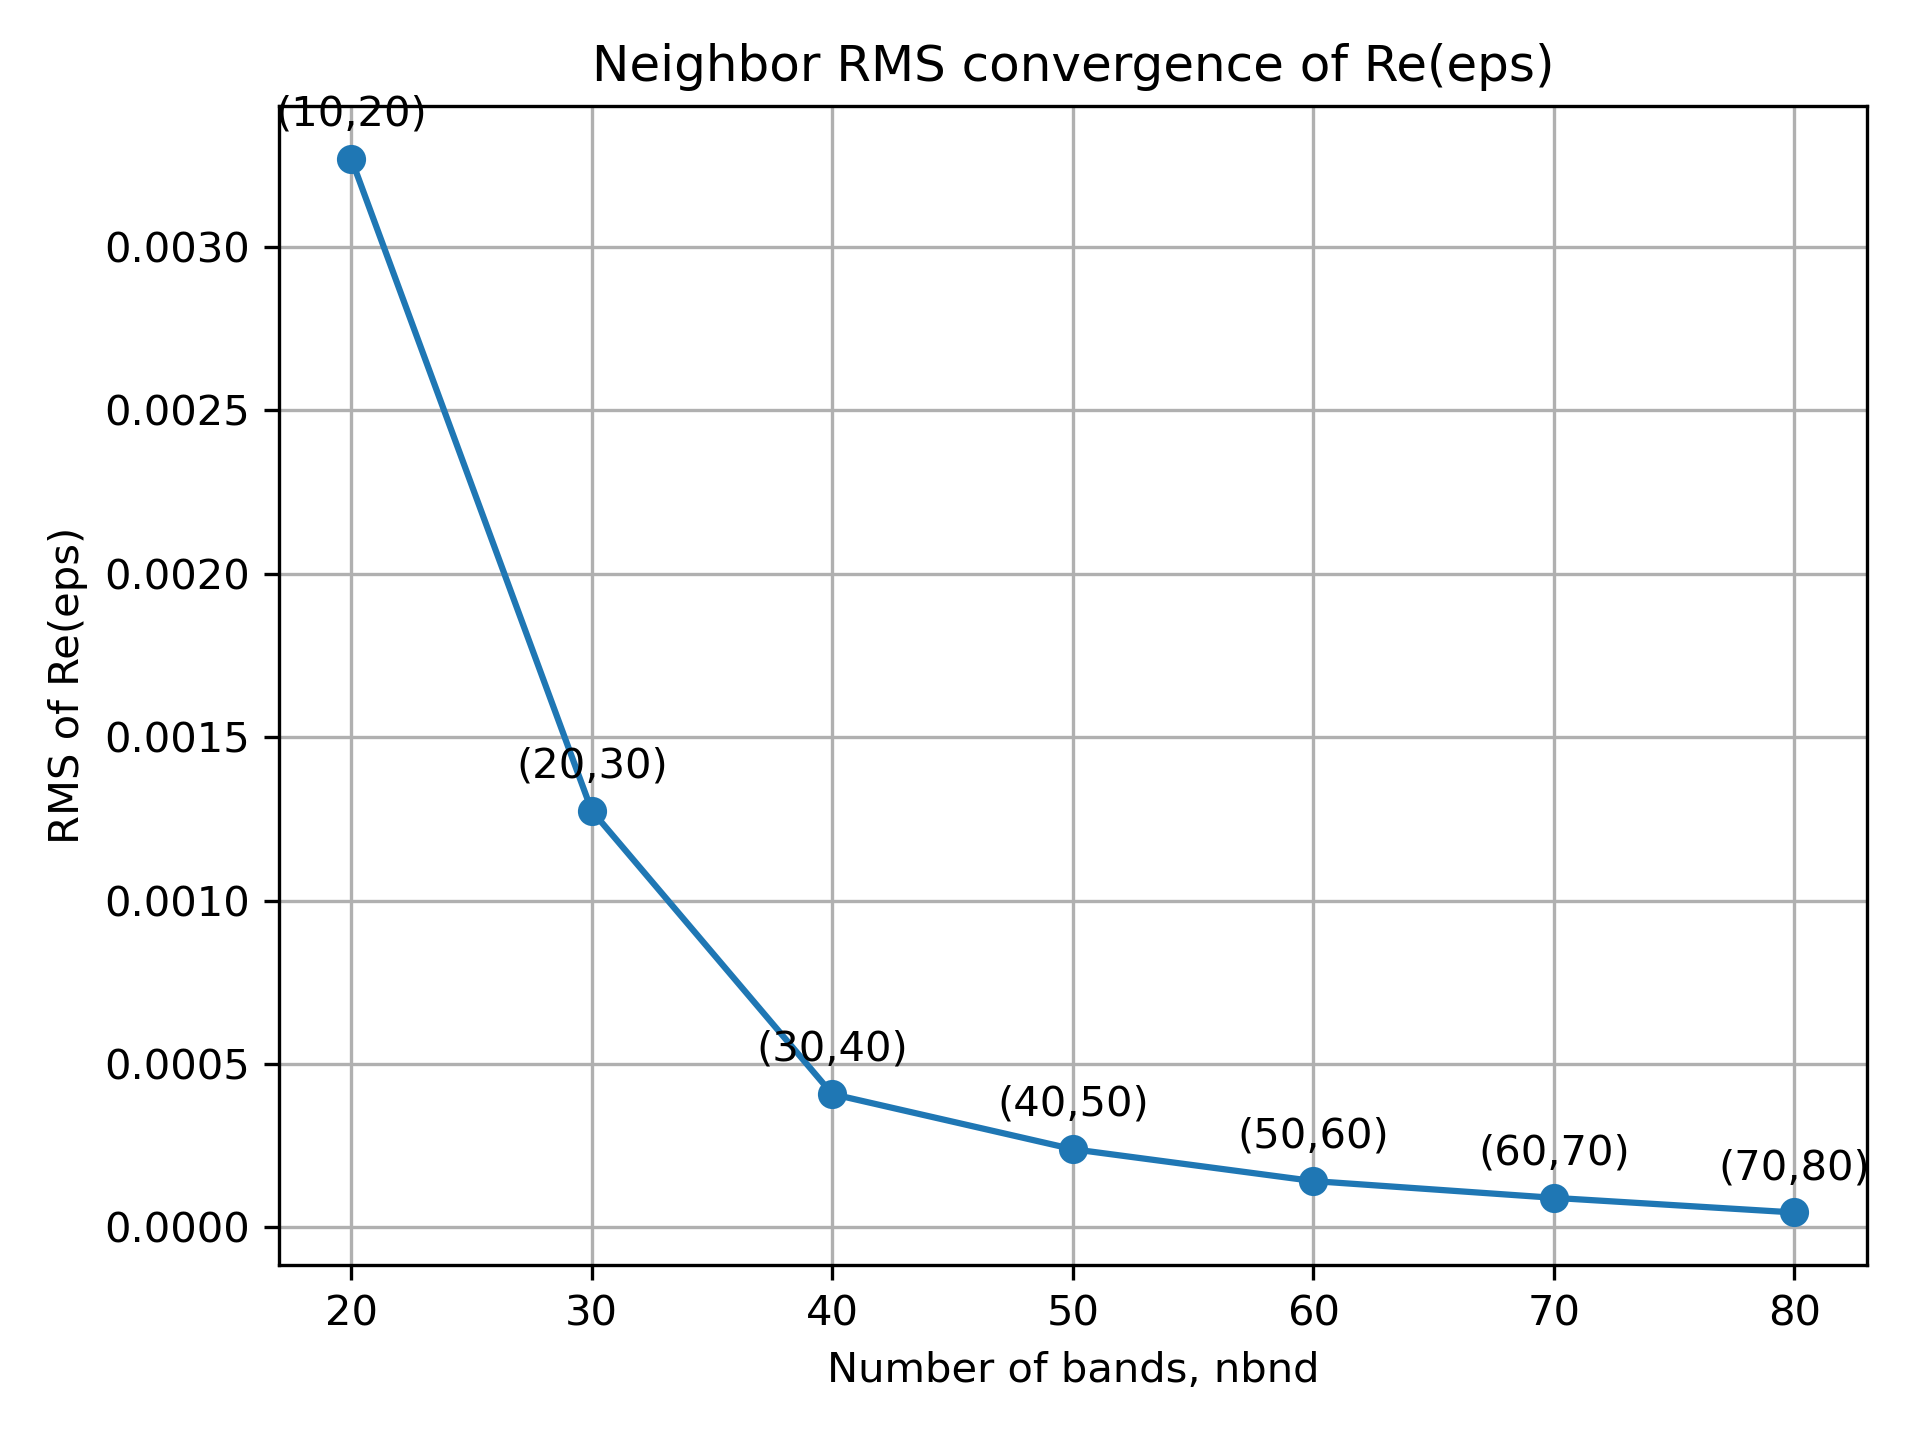

Values plotted in this chart, from the file beside it:
nbnd_1, nbnd_2, plot_x_nbnd, N_common_energy_points, rms
10, 20, 20, 5001, 0.00327
20, 30, 30, 5001, 0.001275
30, 40, 40, 5001, 0.000408
40, 50, 50, 5001, 0.0002395
50, 60, 60, 5001, 0.000142
60, 70, 70, 5001, 0.00009065
70, 80, 80, 5001, 0.00004587
